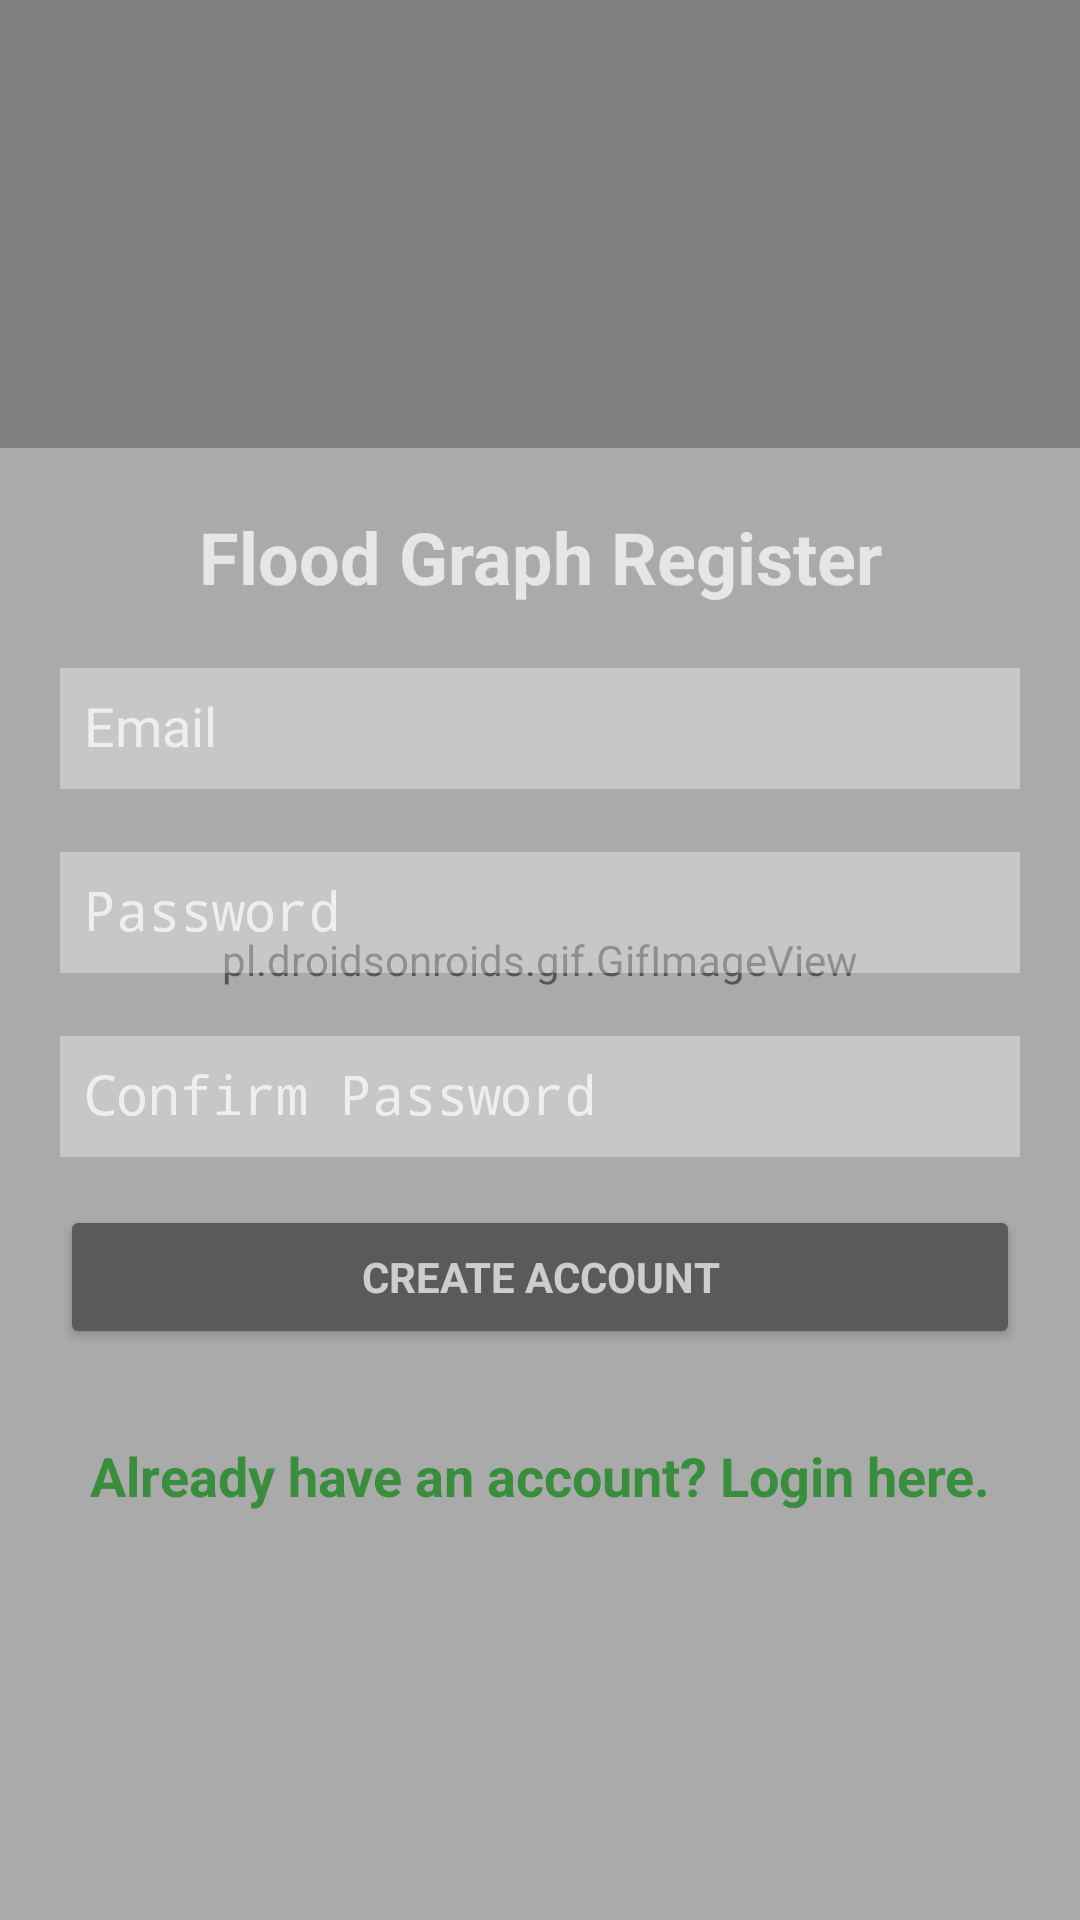

The Android layout XML behind this screen, and the referenced resources:
<!-- AndroidManifest.xml: application theme AppTheme -->
<!-- res/layout/activity_signup.xml -->
<?xml version="1.0" encoding="utf-8"?>
<RelativeLayout xmlns:android="http://schemas.android.com/apk/res/android"
    xmlns:app="http://schemas.android.com/apk/res-auto"
    xmlns:tools="http://schemas.android.com/tools"
    android:layout_width="match_parent"
    android:layout_height="match_parent"
    android:focusable="true"
    android:focusableInTouchMode="true"
    tools:context=".SignupActivity">

    <pl.droidsonroids.gif.GifImageView
        android:layout_width="match_parent"
        android:layout_height="match_parent"
        android:scaleType="centerCrop"
        android:src="@drawable/rain_2" />

    <ScrollView
        android:id="@+id/login_form"
        android:layout_width="match_parent"
        android:layout_height="match_parent"
        android:fillViewport="true">

        <LinearLayout
            android:layout_width="match_parent"
            android:layout_height="match_parent">

            <LinearLayout
                android:layout_width="match_parent"
                android:layout_height="match_parent"
                android:orientation="vertical">

                <ImageView
                    android:id="@+id/imageView"
                    android:layout_width="400px"
                    android:layout_height="400px"
                    android:layout_gravity="center"
                    android:layout_margin="@dimen/input_padding"
                    app:srcCompat="@drawable/flood_256" />


                <LinearLayout
                    android:id="@+id/email_login_form"
                    android:layout_width="match_parent"
                    android:layout_height="match_parent"
                    android:background="@color/input_background"
                    android:orientation="vertical"
                    android:padding="20dp">


                    <TextView
                        android:layout_width="match_parent"
                        android:layout_height="wrap_content"
                        android:layout_marginBottom="@dimen/input_margin"
                        android:text="@string/sign_up_title"
                        android:textAlignment="center"
                        android:textSize="24dp"
                        android:textStyle="bold" />

                    <android.support.design.widget.TextInputLayout
                        android:layout_width="match_parent"
                        android:layout_height="wrap_content">

                        <AutoCompleteTextView
                            android:id="@+id/email"
                            android:layout_width="match_parent"
                            android:layout_height="wrap_content"
                            android:layout_marginBottom="@dimen/input_margin"
                            android:background="@color/input_background"
                            android:hint="@string/prompt_email"
                            android:inputType="textEmailAddress"
                            android:maxLines="1"
                            android:padding="@dimen/input_padding"
                            android:singleLine="true" />

                    </android.support.design.widget.TextInputLayout>

                    <android.support.design.widget.TextInputLayout
                        android:layout_width="match_parent"
                        android:layout_height="wrap_content">

                        <EditText
                            android:id="@+id/password"
                            android:layout_width="match_parent"
                            android:layout_height="wrap_content"
                            android:layout_marginBottom="@dimen/input_margin"
                            android:background="@color/input_background"
                            android:hint="@string/prompt_password"
                            android:imeActionId="6"
                            android:imeActionLabel="@string/action_sign_in_short"
                            android:imeOptions="actionUnspecified"
                            android:inputType="textPassword"
                            android:maxLines="1"
                            android:padding="@dimen/input_padding"
                            android:singleLine="true" />

                    </android.support.design.widget.TextInputLayout>

                    <android.support.design.widget.TextInputLayout
                        android:layout_width="match_parent"
                        android:layout_height="wrap_content">

                        <EditText
                            android:id="@+id/password_confirm"
                            android:layout_width="match_parent"
                            android:layout_height="wrap_content"
                            android:background="@color/input_background"
                            android:hint="@string/prompt_password_confirm"
                            android:imeActionId="6"
                            android:imeActionLabel="@string/action_sign_in_short"
                            android:imeOptions="actionUnspecified"
                            android:inputType="textPassword"
                            android:maxLines="1"
                            android:padding="@dimen/input_padding"
                            android:singleLine="true" />

                    </android.support.design.widget.TextInputLayout>

                    <ProgressBar
                        android:id="@+id/login_progress"
                        style="?android:attr/progressBarStyleLarge"
                        android:layout_width="wrap_content"
                        android:layout_height="wrap_content"
                        android:layout_gravity="center"
                        android:layout_marginBottom="8dp"
                        android:visibility="gone" />

                    <Button
                        android:id="@+id/email_sign_in_button"
                        style="?android:textAppearanceSmall"
                        android:layout_width="match_parent"
                        android:layout_height="wrap_content"
                        android:layout_marginTop="16dp"
                        android:text="@string/action_sign_up_short"
                        android:textStyle="bold" />

                    <TextView
                        android:id="@+id/login"
                        android:layout_width="match_parent"
                        android:layout_height="wrap_content"
                        android:layout_marginTop="@dimen/login_option_margin"
                        android:text="@string/action_sign_in_ask"
                        android:textAlignment="center"
                        android:textColor="@color/colorPrimaryDark"
                        android:textSize="18sp"
                        android:textStyle="bold" />
                </LinearLayout>

            </LinearLayout>
        </LinearLayout>
    </ScrollView>

</RelativeLayout>
<!-- resources referenced by this layout -->
<resources>
  <color name="colorPrimaryDark">#388E3C</color>
  <color name="input_background">#55FFFFFF</color>
  <dimen name="input_margin">10dp</dimen>
  <dimen name="input_padding">8dp</dimen>
  <dimen name="login_option_margin">30dp</dimen>
  <!-- drawable flood_256: png bitmap (drawable, 11886 bytes) -->
  <!-- drawable rain_2: gif bitmap (drawable, 765971 bytes) -->
  <string name="action_sign_in_ask">Already have an account? Login here.</string>
  <string name="action_sign_in_short">Sign in</string>
  <string name="action_sign_up_short">Create Account</string>
  <string name="prompt_email">Email</string>
  <string name="prompt_password">Password</string>
  <string name="prompt_password_confirm">Confirm Password</string>
  <string name="sign_up_title">Flood Graph Register</string>
  <style name="AppTheme" parent="Theme.AppCompat.NoActionBar">
          
          <item name="colorAccent">@color/colorAccent</item>
      </style>
  <color name="colorAccent">#C8E6C9</color>
</resources>
